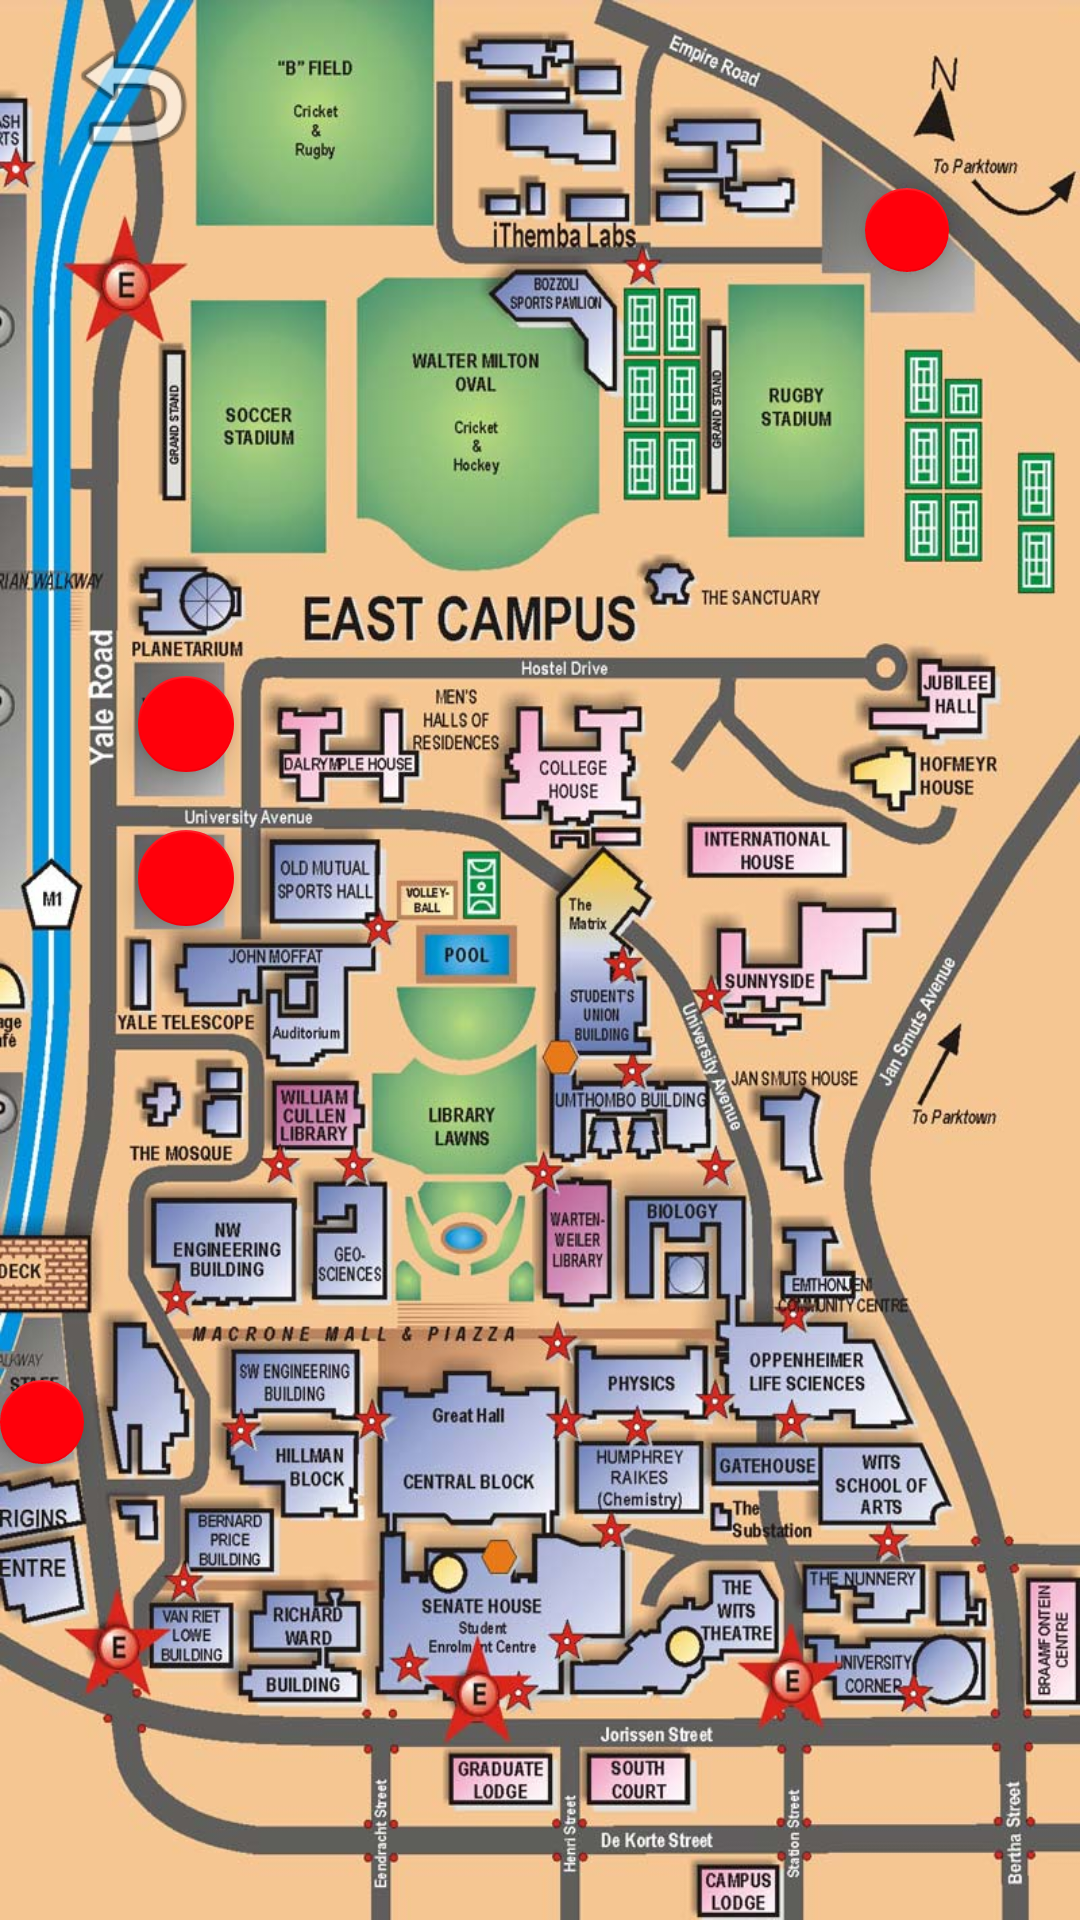

Here is an Android app screen rendered from its layout file. Give the layout XML and the strings, colors and styles it references.
<!-- AndroidManifest.xml: application theme AppTheme -->
<!-- res/layout/activity_east_campus.xml -->
<?xml version="1.0" encoding="utf-8"?>

<android.support.constraint.ConstraintLayout xmlns:android="http://schemas.android.com/apk/res/android"
    xmlns:app="http://schemas.android.com/apk/res-auto"
    xmlns:tools="http://schemas.android.com/tools"
    android:layout_width="match_parent"
    android:layout_height="match_parent"
    android:background="@drawable/wits_east_campus"
    tools:context=".activity_east_campus">


    <ImageView
        android:id="@+id/imageView4"
        android:layout_width="72dp"
        android:layout_height="49dp"
        android:layout_marginBottom="8dp"
        android:layout_marginEnd="8dp"
        android:layout_marginStart="8dp"
        android:layout_marginTop="8dp"
        android:onClick="back_to_main"
        app:layout_constraintBottom_toBottomOf="parent"
        app:layout_constraintEnd_toEndOf="parent"
        app:layout_constraintHorizontal_bias="0.0"
        app:layout_constraintStart_toStartOf="parent"
        app:layout_constraintTop_toTopOf="parent"
        app:layout_constraintVertical_bias="0.0"
        app:srcCompat="@android:drawable/ic_menu_revert" />

    <android.support.design.widget.FloatingActionButton
        android:id="@+id/fab_1"
        android:layout_width="wrap_content"
        android:layout_height="wrap_content"
        android:layout_marginBottom="8dp"
        android:layout_marginEnd="16dp"
        android:layout_marginStart="8dp"
        android:layout_marginTop="28dp"
        android:src="@mipmap/ic_p_icon"
        app:backgroundTint="@color/parking_red"
        app:fabCustomSize="32sp"
        app:layout_constraintBottom_toBottomOf="parent"
        app:layout_constraintEnd_toEndOf="parent"
        app:layout_constraintHorizontal_bias="0.125"
        app:layout_constraintStart_toStartOf="parent"
        app:layout_constraintTop_toTopOf="parent"
        app:layout_constraintVertical_bias="0.435" />

    <android.support.design.widget.FloatingActionButton
        android:id="@+id/fab_2"
        android:layout_width="33dp"
        android:layout_height="wrap_content"
        android:layout_marginBottom="8dp"
        android:layout_marginEnd="16dp"
        android:layout_marginStart="8dp"
        android:layout_marginTop="28dp"
        android:src="@mipmap/ic_p_icon"
        app:backgroundTint="@color/parking_red"
        app:fabCustomSize="32sp"
        app:layout_constraintBottom_toBottomOf="parent"
        app:layout_constraintEnd_toEndOf="parent"
        app:layout_constraintHorizontal_bias="0.125"
        app:layout_constraintStart_toStartOf="parent"
        app:layout_constraintTop_toTopOf="parent"
        app:layout_constraintVertical_bias="0.345" />

    <android.support.design.widget.FloatingActionButton
        android:id="@+id/fab_3"
        android:layout_width="wrap_content"
        android:layout_height="wrap_content"
        android:layout_marginBottom="8dp"
        android:layout_marginEnd="16dp"
        android:layout_marginStart="8dp"
        android:layout_marginTop="28dp"
        android:src="@mipmap/ic_p_icon"
        app:backgroundTint="@color/parking_red"
        app:fabCustomSize="28sp"
        app:layout_constraintBottom_toBottomOf="parent"
        app:layout_constraintEnd_toEndOf="parent"
        app:layout_constraintHorizontal_bias="0.91"
        app:layout_constraintStart_toStartOf="parent"
        app:layout_constraintTop_toTopOf="parent"
        app:layout_constraintVertical_bias="0.060000002" />

    <android.support.design.widget.FloatingActionButton
        android:id="@+id/fab_4"
        android:layout_width="wrap_content"
        android:layout_height="wrap_content"
        android:layout_marginBottom="8dp"
        android:layout_marginEnd="16dp"
        android:layout_marginTop="28dp"
        android:src="@mipmap/ic_p_icon"
        app:backgroundTint="@color/parking_red"
        app:fabCustomSize="28sp"
        app:layout_constraintBottom_toBottomOf="parent"
        app:layout_constraintEnd_toEndOf="parent"
        app:layout_constraintHorizontal_bias="0.0"
        app:layout_constraintStart_toStartOf="parent"
        app:layout_constraintTop_toTopOf="parent"
        app:layout_constraintVertical_bias="0.75" />



</android.support.constraint.ConstraintLayout>
<!-- resources referenced by this layout -->
<resources>
  <color name="parking_red">#ff000b</color>
  <!-- drawable wits_east_campus: jpg bitmap (drawable, 199309 bytes) -->
  <style name="AppTheme" parent="Theme.AppCompat.Light.NoActionBar">
          
          <item name="windowActionBar">false</item>
          <item name="windowNoTitle">true</item>
          <item name="colorPrimary">@color/colorPrimary</item>
          <item name="colorPrimaryDark">@color/colorPrimaryDark</item>
          <item name="colorAccent">@color/colorAccent</item>
      </style>
  <color name="colorPrimary">#23A7D8</color>
  <color name="colorPrimaryDark">#23A7D8</color>
  <color name="colorAccent">#FFFFFF</color>
</resources>
